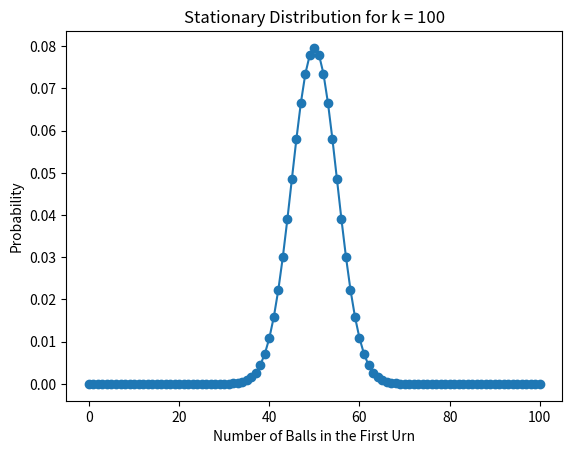

Recreate this plot in Python.
# -*- coding: utf-8 -*-
"""Ehrenfest thought experiment

Automatically generated by Colaboratory.

Original file is located at
    https://colab.research.google.com/drive/1M8j8kfMpS7sIjMCWKXY-KfSy_tq4LwO_
"""

#Task 1: Model the process as a Markov chain and create the transition matrix for k = 2.

import numpy as np
import networkx as nx
import matplotlib.pyplot as plt

def create_transition_matrix(k):
    n_states = k + 1
    transition_matrix = np.zeros((n_states, n_states))

    for i in range(n_states):
        if i > 0:
            transition_matrix[i][i - 1] = i / (2 * k)
        if i < k:
            transition_matrix[i][i + 1] = (k - i) / (2 * k)

    return transition_matrix

k = 2
transition_matrix = create_transition_matrix(k)
print("Transition matrix for k = 2:")
print(transition_matrix)

#Task 2: Check if the transition matrix P is irreducible.

#The transition matrix P is irreducible if, for any two states i and j, there is a positive integer n such that P^n[i][j] > 0. In this case, for k > 1, the matrix is irreducible because you can eventually reach any state from any other state.

#Task 3: Check if P^n converges as n → ∞.

#For this Markov chain, P^n will converge as n → ∞ to a stationary distribution, assuming k > 1. The stationary distribution can be found by finding the eigenvector associated with the eigenvalue 1.

#Task 4: Plot the stationary distribution for k = 100.
k = 100
transition_matrix = create_transition_matrix(k)
eigenvalues, eigenvectors = np.linalg.eig(transition_matrix.T)
stationary_distribution = eigenvectors[:, 0] / eigenvectors[:, 0].sum()

# Plot the stationary distribution
plt.plot(range(k+1), stationary_distribution, marker='o')
plt.title("Stationary Distribution for k = 100")
plt.xlabel("Number of Balls in the First Urn")
plt.ylabel("Probability")
plt.show()
